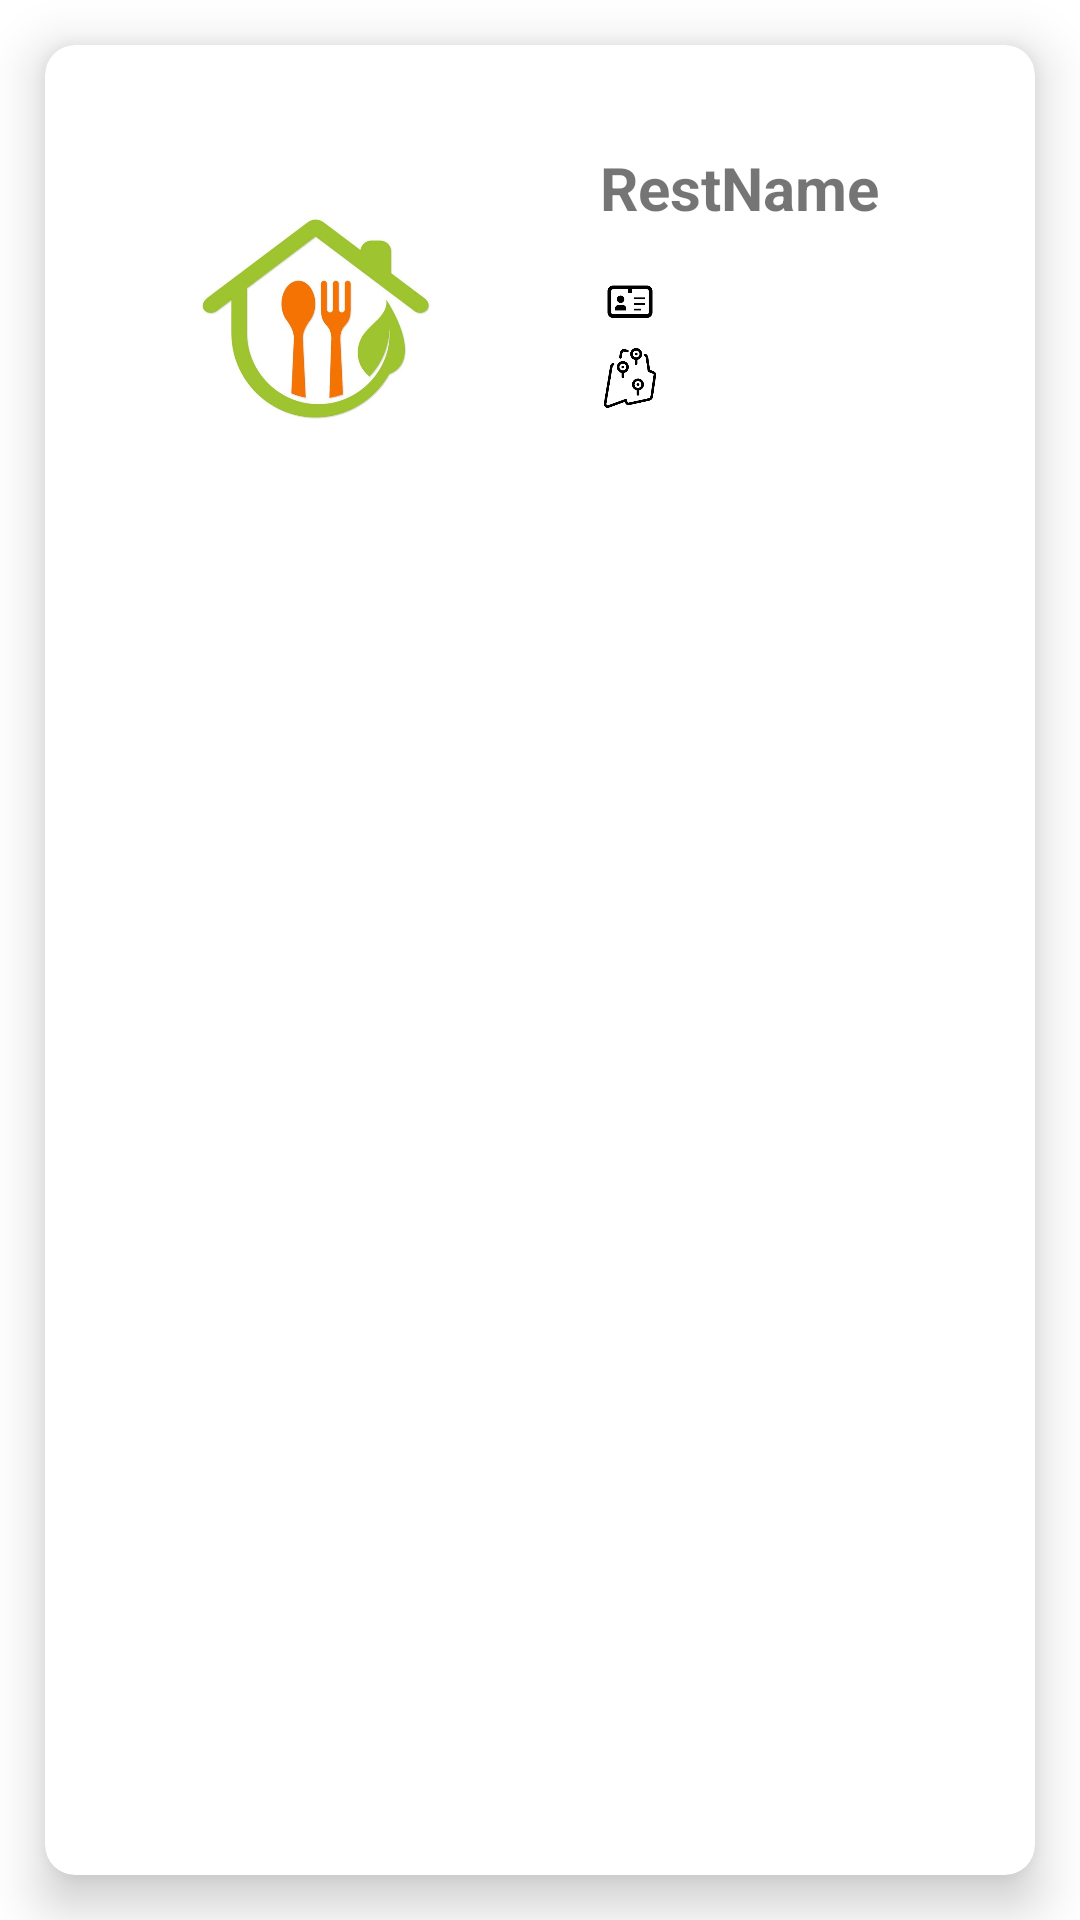

Android layout source for this screen:
<!-- AndroidManifest.xml: application theme Theme.YumYumTree -->
<!-- res/layout/list_layout_favourite.xml -->
<?xml version="1.0" encoding="utf-8"?>
<LinearLayout android:layout_width="match_parent"
    android:layout_height="wrap_content"
    xmlns:app="http://schemas.android.com/apk/res-auto"
    android:orientation="vertical"
    xmlns:android="http://schemas.android.com/apk/res/android">

    <androidx.cardview.widget.CardView
        android:layout_width="match_parent"
        android:layout_height="match_parent"
        app:cardElevation="10dp"
        app:cardCornerRadius="10dp"
        android:layout_margin="@dimen/margin_small">

        <LinearLayout
            android:layout_width="match_parent"
            android:layout_height="wrap_content"
            android:orientation="horizontal" >

            <ImageView
                android:layout_width="150dp"
                android:layout_height="150dp"
                android:id="@+id/restaurantImageFav"
                android:src="@drawable/food"
                android:layout_margin="@dimen/margin_small"/>

            <LinearLayout
                android:layout_weight="1"
                android:gravity="center"
                android:layout_width="match_parent"
                android:layout_height="match_parent"
                android:orientation="vertical">

                <TextView
                    android:id="@+id/restaurantNameFav"
                    android:layout_width="match_parent"
                    android:layout_height="wrap_content"
                    android:text="RestName"
                    android:layout_margin="@dimen/margin_extra_small"
                    android:textStyle="bold"
                    android:textSize="@dimen/extra_small_text_size"/>

                <TableLayout
                    android:layout_width="match_parent"
                    android:layout_height="wrap_content"
                    android:padding="@dimen/margin_extra_small">

                    <TableRow
                        android:layout_marginTop="@dimen/margin_extra_small">
                        <ImageView
                            android:layout_width="@dimen/size"
                            android:layout_height="@dimen/size"
                            android:src="@drawable/id" />

                        <TextView
                            android:layout_width="match_parent"
                            android:layout_height="wrap_content"
                            android:id="@+id/restaurantIdFav"
                            android:text=""
                            android:textStyle="italic"
                            android:layout_marginLeft="@dimen/margin_small"/>
                    </TableRow>

                    <TableRow
                        android:layout_marginTop="@dimen/margin_extra_small">
                        <ImageView
                            android:layout_width="@dimen/size"
                            android:layout_height="@dimen/size"
                            android:src="@drawable/area" />

                        <TextView
                            android:layout_width="match_parent"
                            android:layout_height="wrap_content"
                            android:id="@+id/restaurantAreaFav"
                            android:text=""
                            android:textStyle="italic"
                            android:layout_marginLeft="@dimen/margin_small" />
                    </TableRow>

                    <TableRow
                        android:layout_marginTop="@dimen/margin_extra_small">
                        <ImageView
                            android:layout_width="@dimen/size"
                            android:layout_height="@dimen/size"
                            android:src="@drawable/city" />

                        <TextView
                            android:layout_width="match_parent"
                            android:layout_height="wrap_content"
                            android:id="@+id/restaurantCityFav"
                            android:text=""
                            android:textStyle="italic"
                            android:layout_marginLeft="@dimen/margin_small" />
                    </TableRow>

                </TableLayout>

            </LinearLayout>

        </LinearLayout>

    </androidx.cardview.widget.CardView>

</LinearLayout>
<!-- resources referenced by this layout -->
<resources>
  <dimen name="extra_small_text_size">20dp</dimen>
  <dimen name="margin_extra_small">5dp</dimen>
  <dimen name="margin_small">15dp</dimen>
  <dimen name="size">20dp</dimen>
  <!-- drawable area: png bitmap (drawable-v24, 4341 bytes) -->
  <!-- drawable food: jpg bitmap (drawable, 70692 bytes) -->
  <!-- drawable id: png bitmap (drawable-v24, 1279 bytes) -->
  <style name="Theme.YumYumTree" parent="Theme.MaterialComponents.DayNight.NoActionBar">
          
          <item name="colorPrimary">@color/black</item>
          <item name="colorPrimaryVariant">@color/purple_700</item>
          <item name="colorOnPrimary">@color/white</item>
          
          <item name="colorSecondary">@color/teal_200</item>
          <item name="colorSecondaryVariant">@color/teal_700</item>
          <item name="colorOnSecondary">@color/black</item>
          
          <item name="android:statusBarColor" tools:targetApi="l">?attr/colorPrimaryVariant</item>
          
      </style>
  <color name="black">#FF000000</color>
  <color name="purple_700">#FF3700B3</color>
  <color name="white">#FFFFFFFF</color>
  <color name="teal_200">#FF03DAC5</color>
  <color name="teal_700">#FF018786</color>
</resources>
